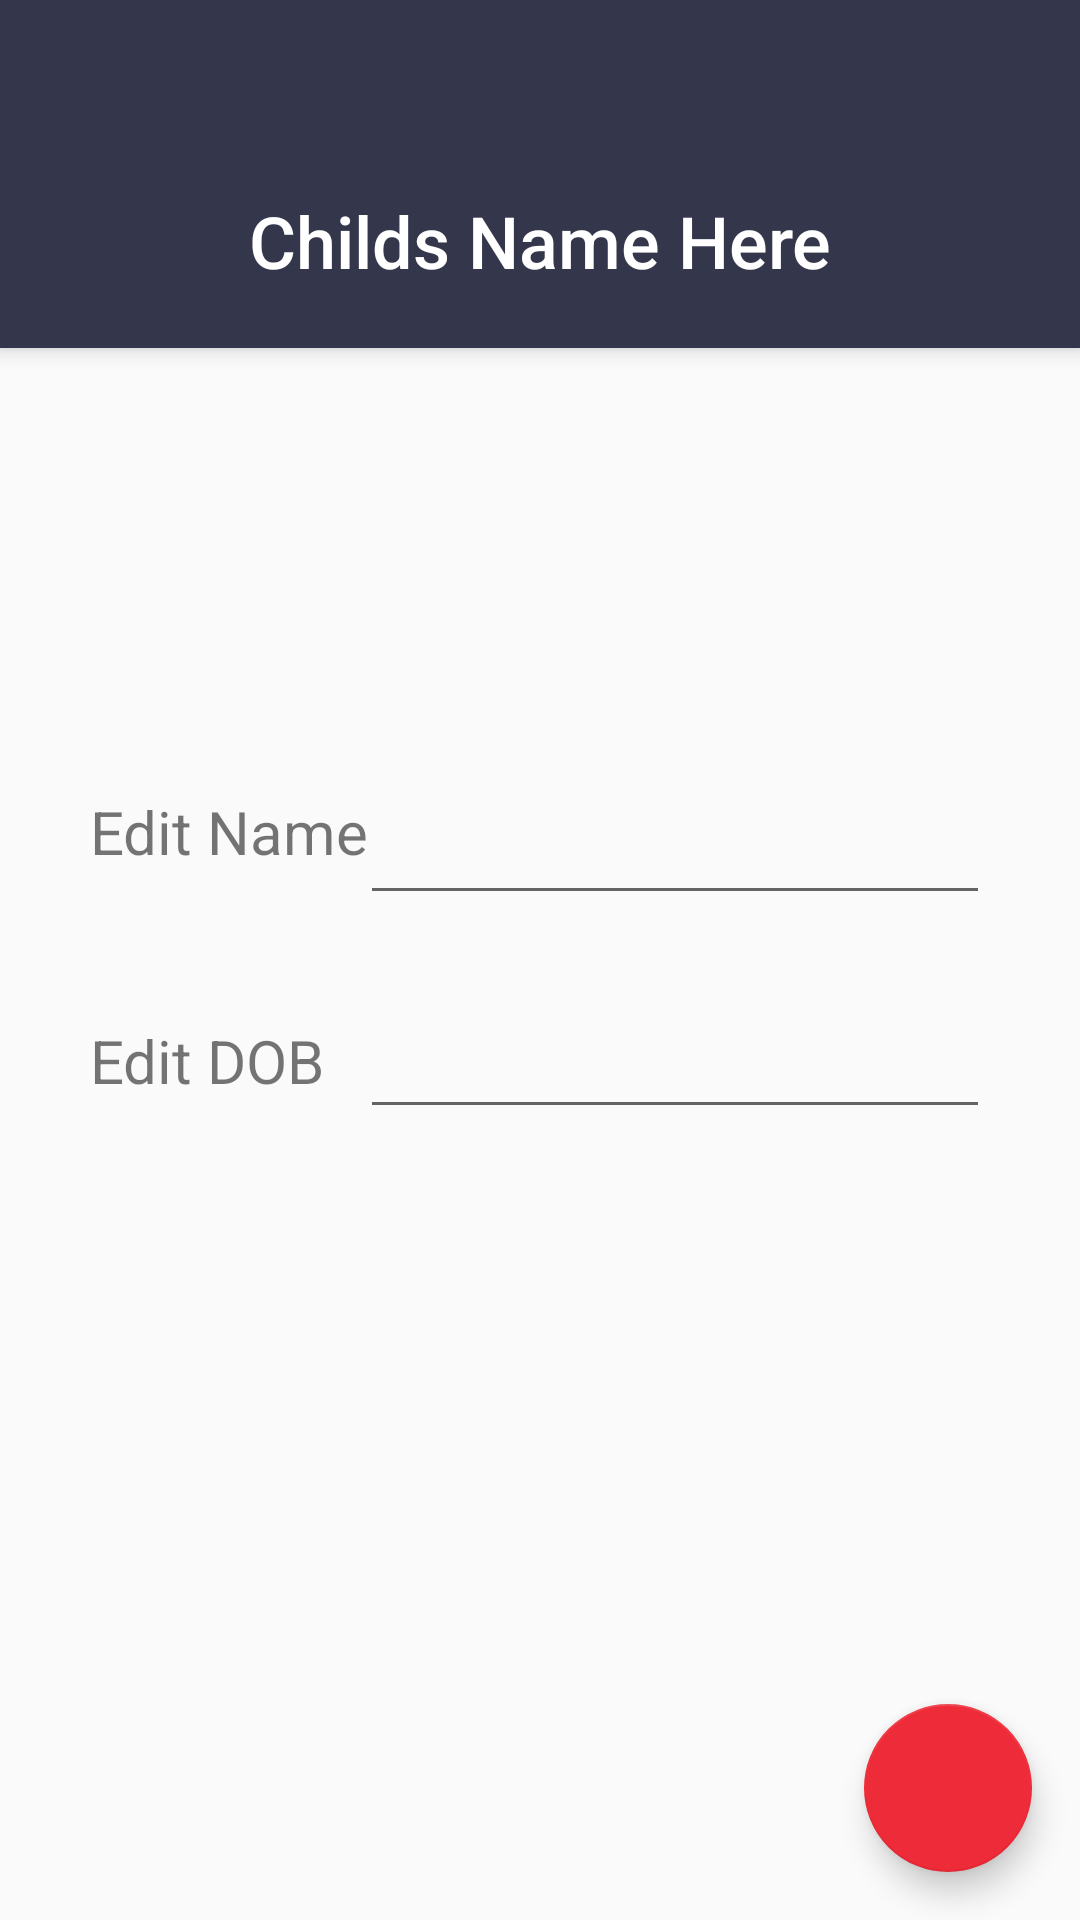

Android layout source for this screen:
<!-- AndroidManifest.xml: activity theme AppTheme.NoActionBar -->
<!-- res/layout/activity_edit_pupil.xml -->
<?xml version="1.0" encoding="utf-8"?>
<android.support.design.widget.CoordinatorLayout xmlns:android="http://schemas.android.com/apk/res/android"
    xmlns:app="http://schemas.android.com/apk/res-auto"
    xmlns:tools="http://schemas.android.com/tools"
    android:layout_width="match_parent"
    android:layout_height="match_parent"
    tools:context=".EditPupilActivity">

    <android.support.v7.widget.Toolbar
        android:id="@+id/toolbar"
        android:layout_width="match_parent"
        android:layout_height="?attr/actionBarSize"
        android:background="?attr/colorPrimary"
        app:popupTheme="@style/AppTheme.PopupOverlay" />

    <android.support.design.widget.AppBarLayout
        android:id="@+id/app_bar"
        android:layout_width="match_parent"
        android:layout_height="wrap_content"
        android:fitsSystemWindows="true"
        android:theme="@style/AppTheme.AppBarOverlay">

        <ImageView
            android:id="@+id/pupil_avatar"
            android:layout_width="match_parent"
            android:layout_height="64dp"
            android:layout_weight="1"
            android:contentDescription="@string/child_avatar"
            app:srcCompat="@drawable/ic_face_black_24dp" />

        <TextView
            android:id="@+id/pupil_name"
            android:layout_width="match_parent"
            android:layout_height="52dp"
            android:layout_weight="1"
            android:text="@string/title_activity_main_parent"
            android:textAlignment="center"
            android:textAppearance="@style/TextAppearance.AppCompat.Title"
            android:textSize="24sp" />


    </android.support.design.widget.AppBarLayout>


    <RelativeLayout
        android:layout_width="match_parent"
        android:layout_height="wrap_content"
        android:layout_gravity="center"
        android:layout_marginHorizontal="30dp">

        <TextView
            android:id="@+id/textView8"
            android:layout_width="wrap_content"
            android:layout_height="40dp"
            android:text="Edit Name"
            android:textSize="20dp"
            android:textAlignment="center"
        />

        <EditText
            android:id="@+id/editPupilName"
            android:layout_width="wrap_content"
            android:layout_height="wrap_content"
            android:layout_alignParentRight="true"
            android:ems="10"
            android:inputType="textPersonName"
            android:textColor="@color/colorPrimaryLight" />

        <TextView
            android:id="@+id/textView9"
            android:layout_width="wrap_content"
            android:layout_height="40dp"
            android:text="Edit DOB"
            android:layout_marginTop="30dp"
            android:gravity="center"
            android:layout_below="@+id/textView8"
            android:textSize="20dp"
            android:textAlignment="center"
        />

        <EditText
            android:id="@+id/editPupilDOB"
            android:layout_width="wrap_content"
            android:layout_height="wrap_content"
            android:layout_below="@+id/editPupilName"
            android:layout_alignParentRight="true"
            android:layout_marginTop="30dp"
            android:ems="10"
            android:inputType="date"
            android:textColor="@color/colorPrimaryLight" />

    </RelativeLayout>

    <android.support.design.widget.FloatingActionButton
        android:id="@+id/fab"
        android:layout_width="wrap_content"
        android:layout_height="wrap_content"
        android:layout_gravity="bottom|end"
        android:layout_margin="@dimen/fab_margin"
        app:srcCompat="@drawable/ic_done_all_black_24dp" />

</android.support.design.widget.CoordinatorLayout>
<!-- resources referenced by this layout -->
<resources>
  <color name="colorPrimaryLight">#646a93</color>
  <dimen name="fab_margin">16dp</dimen>
  <string name="child_avatar">Child Avatar</string>
  <string name="title_activity_main_parent">Childs Name Here</string>
  <style name="AppTheme.AppBarOverlay" parent="ThemeOverlay.AppCompat.Dark.ActionBar" />
  <style name="AppTheme.PopupOverlay" parent="ThemeOverlay.AppCompat.Light" />
  <style name="AppTheme.NoActionBar">
          <item name="windowActionBar">false</item>
          <item name="windowNoTitle">true</item>
      </style>
</resources>
